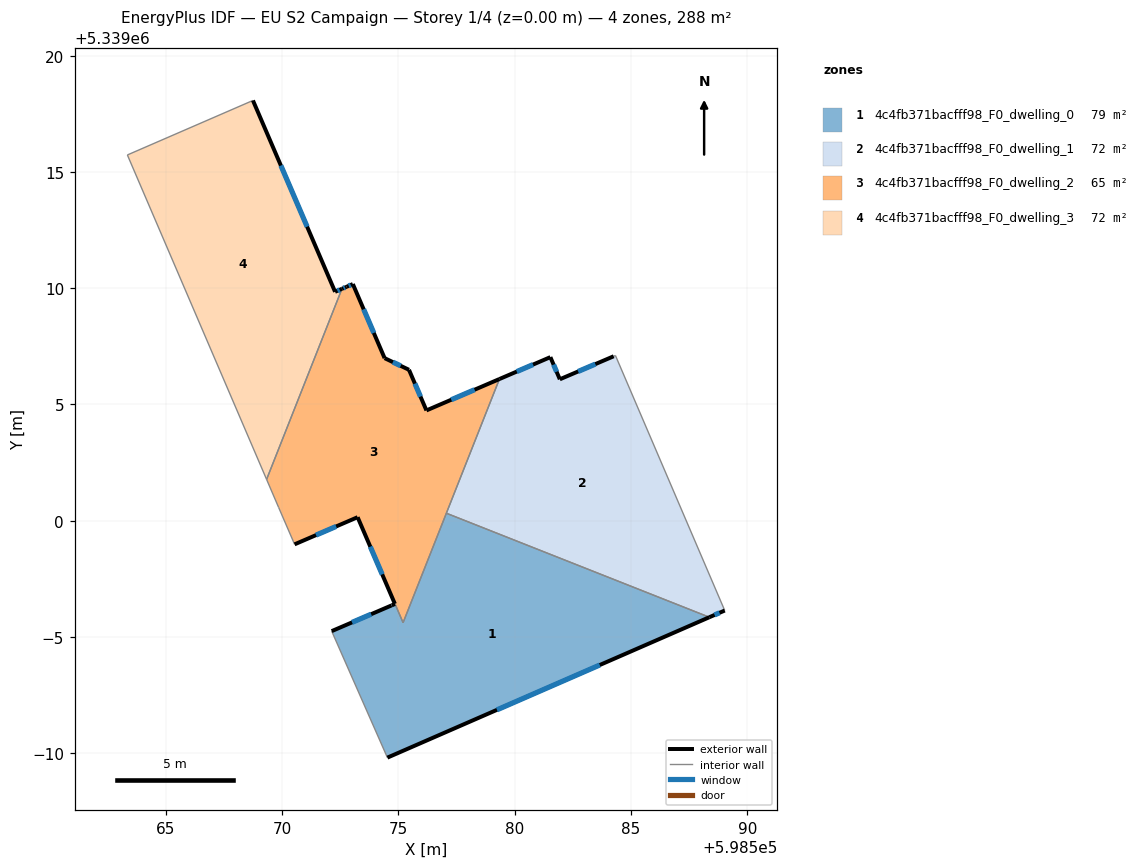
=== STOREY PLAN SPEC (per zone: floor XY polygon, exterior-wall plan segments, windows/doors) ===
zone 1: 4c4fb371bacfff98_F0_dwelling_0  (79.0 m²)
  floor: (598588.37, 5338995.85) (598574.53, 5338989.82) (598572.13, 5338995.25) (598574.70, 5338996.36) (598574.85, 5338996.42) (598575.20, 5338995.62) (598577.06, 5339000.33)
  exterior wall: (598574.53, 5338989.82) – (598588.37, 5338995.85)  [15.1 m]
    window: (598579.23, 5338991.87) – (598583.66, 5338993.80)  [4.6 m²]
  exterior wall: (598574.70, 5338996.36) – (598572.13, 5338995.25)  [2.8 m]
    window: (598573.83, 5338995.98) – (598573.00, 5338995.63)  [0.9 m²]
  exterior wall: (598574.85, 5338996.42) – (598574.71, 5338996.36)  [0.2 m]
  interior walls: 4
zone 2: 4c4fb371bacfff98_F0_dwelling_1  (72.0 m²)
  floor: (598584.33, 5339007.11) (598589.03, 5338996.14) (598588.37, 5338995.85) (598577.06, 5339000.33) (598579.34, 5339006.09) (598581.53, 5339007.04) (598581.94, 5339006.08) (598584.26, 5339007.07)
  exterior wall: (598581.53, 5339007.04) – (598579.34, 5339006.09)  [2.4 m]
    window: (598580.79, 5339006.72) – (598580.09, 5339006.42)  [0.7 m²]
  exterior wall: (598581.94, 5339006.08) – (598581.53, 5339007.04)  [1.0 m]
    window: (598581.80, 5339006.41) – (598581.67, 5339006.71)  [0.3 m²]
  exterior wall: (598584.26, 5339007.07) – (598581.94, 5339006.08)  [2.5 m]
    window: (598583.47, 5339006.74) – (598582.73, 5339006.42)  [0.8 m²]
  exterior wall: (598588.37, 5338995.85) – (598589.03, 5338996.14)  [0.7 m]
    window: (598588.59, 5338995.95) – (598588.80, 5338996.04)  [0.2 m²]
  interior walls: 4
zone 3: 4c4fb371bacfff98_F0_dwelling_2  (65.1 m²)
  floor: (598579.34, 5339006.09) (598575.20, 5338995.62) (598574.85, 5338996.43) (598573.24, 5339000.15) (598570.53, 5338998.99) (598569.85, 5339000.58) (598569.33, 5339001.78) (598572.57, 5339009.97) (598572.77, 5339010.06) (598573.04, 5339010.18) (598574.41, 5339006.99) (598575.45, 5339006.49) (598576.20, 5339004.75)
  exterior wall: (598572.77, 5339010.06) – (598572.57, 5339009.97)  [0.2 m]
    window: (598572.70, 5339010.03) – (598572.64, 5339010.00)  [0.1 m²]
  exterior wall: (598573.04, 5339010.18) – (598572.77, 5339010.06)  [0.3 m]
    window: (598572.95, 5339010.14) – (598572.86, 5339010.10)  [0.1 m²]
  exterior wall: (598574.41, 5339006.99) – (598573.04, 5339010.18)  [3.5 m]
    window: (598573.94, 5339008.08) – (598573.50, 5339009.10)  [1.1 m²]
  exterior wall: (598575.45, 5339006.49) – (598574.41, 5339006.99)  [1.2 m]
    window: (598575.10, 5339006.66) – (598574.76, 5339006.82)  [0.4 m²]
  exterior wall: (598576.20, 5339004.75) – (598575.45, 5339006.49)  [1.9 m]
    window: (598575.95, 5339005.34) – (598575.71, 5339005.90)  [0.6 m²]
  exterior wall: (598579.34, 5339006.09) – (598576.20, 5339004.75)  [3.4 m]
    window: (598578.27, 5339005.64) – (598577.27, 5339005.20)  [1.0 m²]
  exterior wall: (598573.24, 5339000.15) – (598574.85, 5338996.43)  [4.1 m]
    window: (598573.79, 5338998.89) – (598574.30, 5338997.70)  [1.2 m²]
  exterior wall: (598570.53, 5338998.99) – (598573.24, 5339000.15)  [3.0 m]
    window: (598571.46, 5338999.38) – (598572.32, 5338999.76)  [0.9 m²]
  interior walls: 6
zone 4: 4c4fb371bacfff98_F0_dwelling_3  (72.0 m²)
  floor: (598568.74, 5339018.07) (598572.28, 5339009.85) (598572.57, 5339009.97) (598569.33, 5339001.78) (598563.34, 5339015.73)
  exterior wall: (598572.57, 5339009.97) – (598572.28, 5339009.85)  [0.3 m]
    window: (598572.47, 5339009.93) – (598572.38, 5339009.89)  [0.1 m²]
  exterior wall: (598572.28, 5339009.85) – (598568.74, 5339018.07)  [9.0 m]
    window: (598571.07, 5339012.65) – (598569.94, 5339015.27)  [2.7 m²]
  interior walls: 3

=== DERIVED (storey summary) ===
Building: EU S2 Campaign
Storey: 1 of 4  (floor level z = 0.00 m)
Storey gross floor area: 288.1 m²
Zones on this storey: 4
  - 4c4fb371bacfff98_F0_dwelling_0: floor 79.0 m²; exterior wall 18.1 m (54.2 m²); 2 window(s) 5.5 m²; WWR 10.1%
  - 4c4fb371bacfff98_F0_dwelling_1: floor 72.0 m²; exterior wall 6.7 m (20.0 m²); 4 window(s) 2.0 m²; WWR 10.2%
  - 4c4fb371bacfff98_F0_dwelling_2: floor 65.1 m²; exterior wall 17.5 m (52.4 m²); 8 window(s) 5.3 m²; WWR 10.2%
  - 4c4fb371bacfff98_F0_dwelling_3: floor 72.0 m²; exterior wall 9.3 m (27.8 m²); 2 window(s) 2.8 m²; WWR 10.2%
Zone adjacency (shared interzone walls):
  - 4c4fb371bacfff98_F0_dwelling_0 ↔ 4c4fb371bacfff98_F0_dwelling_1
  - 4c4fb371bacfff98_F0_dwelling_0 ↔ 4c4fb371bacfff98_F0_dwelling_2
  - 4c4fb371bacfff98_F0_dwelling_1 ↔ 4c4fb371bacfff98_F0_dwelling_2
  - 4c4fb371bacfff98_F0_dwelling_2 ↔ 4c4fb371bacfff98_F0_dwelling_3